Run: headless pygame with SDL's dummy video driver; simulated clock (each Clock.tick advances the game by its frame time, no real sleeping); random seed 0; keys injected as events and as key.get_pressed() state; mouse plan: one left click at the window centre at the start of phase 2, then a move to the lower-right quarter at the start of phase 3; restart key R tapped at the start of phases 3 and 4.
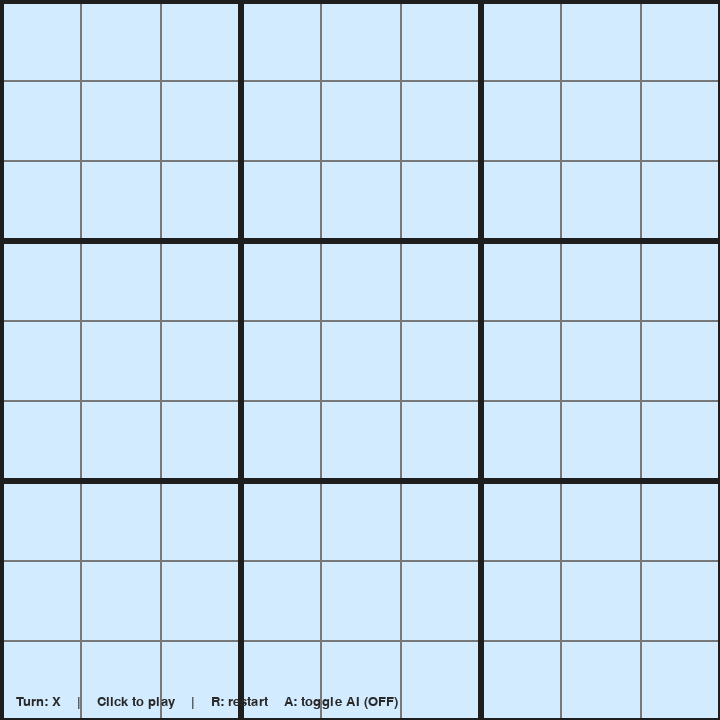
Frame 1 of 4 · flips 1–60 · no input
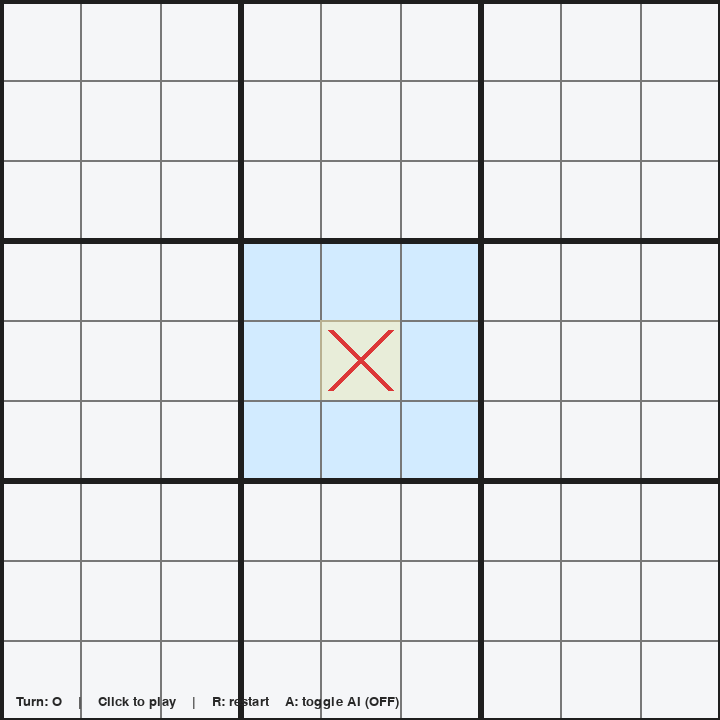
Frame 2 of 4 · flips 61–180 · clicked the window centre · tapped SPACE, RETURN · held RIGHT (→), D
Frame 3 of 4 · flips 181–300 · moved the mouse to the lower-right quarter · tapped R · held DOWN (↓), S · screen same as frame 1, image omitted
Frame 4 of 4 · flips 301–420 · tapped R · held LEFT (←), A, UP (↑), W · screen unchanged from frame 3, image omitted

The pygame program that drew these frames:

import sys
import pygame as pyg
from typing import List, Optional, Tuple
import random

# ---------------------------
# Ultimate Tic-Tac-Toe (Pygame)
# Two-player local by default; optional simple AI for 'O' (toggle with A)
# Controls:
#   - Left click to place a mark in a legal cell.
#   - R to restart.
#   - A to toggle simple AI for O (random legal move).
#   - ESC or window close to quit.
# ---------------------------

# region ----- Init/Config -----
WIDTH, HEIGHT = 720, 720
FPS = 60
BG = (245, 246, 248)
LINE_COLOR = (30, 30, 30)
SUBLINE_COLOR = (120, 120, 120)
ACTIVE_HL = (210, 235, 255)
FREE_HL = (230, 230, 230)
LASTMOVE_HL = (255, 238, 173)
X_COLOR = (220, 55, 55)
O_COLOR = (55, 110, 220)
WIN_OVERLAY = (0, 0, 0, 160)

CELL_PADDING = 10
THIN = 2
THICK = 6

# Fonts are initialized after pyg.init() so we set placeholders here
FONT_LARGE = None
FONT_MED = None
FONT_SMALL = None

# endregion

#region ----- Game Logic -----
LINES = [
    # rows
    [(0, 0), (0, 1), (0, 2)],
    [(1, 0), (1, 1), (1, 2)],
    [(2, 0), (2, 1), (2, 2)],
    # cols
    [(0, 0), (1, 0), (2, 0)],
    [(0, 1), (1, 1), (2, 1)],
    [(0, 2), (1, 2), (2, 2)],
    # diags
    [(0, 0), (1, 1), (2, 2)],
    [(0, 2), (1, 1), (2, 0)],
]


class SubBoard:
    '''
    Keeps a 3×3 of cells, tracks status (None, 'X', 'O', 'D'), and validates placements. 
    It updates winner/draw immediately after each move to avoid re-scanning on every frame.
    '''
    def __init__(self) -> None:
        # 3x3 cells: None | 'X' | 'O'
        self.cells: List[List[Optional[str]]] = [[None for _ in range(3)] for _ in range(3)]
        # status: None=in progress, 'X'/'O'=won, 'D'=draw
        self.status: Optional[str] = None
        self.last_move: Optional[Tuple[int, int]] = None  # (r,c) within subboard

    def place(self, r: int, c: int, player: str) -> bool:
        if self.status is not None:
            return False
        if self.cells[r][c] is not None:
            return False
        self.cells[r][c] = player
        self.last_move = (r, c)
        self._update_status()
        return True

    def _update_status(self) -> None:
        # check win
        for line in LINES:
            a = self.cells[line[0][0]][line[0][1]]
            b = self.cells[line[1][0]][line[1][1]]
            c = self.cells[line[2][0]][line[2][1]]
            if a and a == b == c:
                self.status = a
                return
        # check draw
        if all(self.cells[r][c] is not None for r in range(3) for c in range(3)):
            self.status = 'D'
        else:
            self.status = None

    def legal_cells(self) -> List[Tuple[int, int]]:
        if self.status is not None:
            return []
        return [(r, c) for r in range(3) for c in range(3) if self.cells[r][c] is None]


class UltimateGame:
    '''
    Holds the 3×3 grid of SubBoards, current turn, 
    the active_board the next player must use (or None for “free choice”), and meta_status.
    
    place_global(gR, gC) maps global coordinates (0–8, 0–8) to sub-board + cell, enforces legality, 
    flips turns, updates the meta state, and routes the next active board.
    
    meta_legal_boards() encapsulates the “forced board vs free choice” rule so rendering and input can query it cleanly.
    legal_global_moves() is handy for AI or hints.
    '''
    def __init__(self) -> None:
        self.meta: List[List[SubBoard]] = [[SubBoard() for _ in range(3)] for _ in range(3)]
        self.meta_status: Optional[str] = None  # None, 'X', 'O', 'D'
        self.turn: str = 'X'
        self.active_board: Optional[Tuple[int, int]] = None  # None means any unfinished board
        self.last_global_move: Optional[Tuple[int, int]] = None  # (R,C) global 0..8
        self.ai_o: bool = False  # simple random AI for O

    def restart(self) -> None:
        self.__init__()

    def meta_legal_boards(self) -> List[Tuple[int, int]]:
        if self.meta_status is not None:
            return []
        if self.active_board is None:
            return [(R, C) for R in range(3) for C in range(3) if self.meta[R][C].status is None]
        R, C = self.active_board
        if self.meta[R][C].status is None:
            return [self.active_board]
        else:
            # target board finished -> free choice among unfinished boards
            return [(r, c) for r in range(3) for c in range(3) if self.meta[r][c].status is None]

    def legal_global_moves(self) -> List[Tuple[int, int]]:
        moves = []
        for (R, C) in self.meta_legal_boards():
            sb = self.meta[R][C]
            for (r, c) in sb.legal_cells():
                moves.append((R * 3 + r, C * 3 + c))
        return moves

    def place_global(self, gR: int, gC: int) -> bool:
        if self.meta_status is not None:
            return False
        # map to subboard
        R, C = gR // 3, gC // 3
        r, c = gR % 3, gC % 3
        # check if board is legal
        legal_boards = self.meta_legal_boards()
        if (R, C) not in legal_boards:
            return False
        sb = self.meta[R][C]
        if not sb.place(r, c, self.turn):
            return False
        self.last_global_move = (gR, gC)
        # update meta status
        self._update_meta_status()
        # set next active board
        self.active_board = (r, c)
        # if target board is finished, free choice
        if self.meta[r][c].status is not None:
            self.active_board = None
        # swap turn
        self.turn = 'O' if self.turn == 'X' else 'X'
        return True

    def _update_meta_status(self) -> None:
        # derive meta board as 3x3 of statuses where only X/O count
        meta_marks: List[List[Optional[str]]] = [[None for _ in range(3)] for _ in range(3)]
        for R in range(3):
            for C in range(3):
                s = self.meta[R][C].status
                meta_marks[R][C] = s if s in ('X', 'O') else None
        # check win
        for line in LINES:
            a = meta_marks[line[0][0]][line[0][1]]
            b = meta_marks[line[1][0]][line[1][1]]
            c = meta_marks[line[2][0]][line[2][1]]
            if a and a == b == c:
                self.meta_status = a
                return
        # draw if all subboards ended and no winner
        if all(self.meta[R][C].status is not None for R in range(3) for C in range(3)):
            self.meta_status = 'D'
        else:
            self.meta_status = None

# endregion

#region ----- Rendering -----
'''
Thin lines for every cell; thick lines for the 3×3 meta grid.

Blue highlight for the allowed sub-board(s); soft gray for other open boards when play is “free”.

A subtle gold highlight on the last move to orient players.

When a sub-board is won, it gets a translucent overlay with a big X/O; draws show “Draw”.

A win/draw overlay at the end with “Press R to play again”.
'''
def draw_board(screen: pyg.Surface, game: UltimateGame) -> None:
    screen.fill(BG)
    W, H = screen.get_size()
    cell_w = W // 9
    cell_h = H // 9

    # highlight allowed boards
    allowed = set(game.meta_legal_boards())
    for R in range(3):
        for C in range(3):
            x = C * 3 * cell_w
            y = R * 3 * cell_h
            rect = pyg.Rect(x, y, 3 * cell_w, 3 * cell_h)
            if (R, C) in allowed and game.meta_status is None:
                pyg.draw.rect(screen, ACTIVE_HL, rect)
            elif game.active_board is None and game.meta[R][C].status is None and game.meta_status is None:
                pyg.draw.rect(screen, FREE_HL, rect)

    # subgrid thin lines
    for i in range(10):
        # vertical
        x = i * cell_w
        pyg.draw.line(screen, SUBLINE_COLOR, (x, 0), (x, H), THIN)
        # horizontal
        y = i * cell_h
        pyg.draw.line(screen, SUBLINE_COLOR, (0, y), (W, y), THIN)

    # meta thick lines
    for i in range(4):
        x = i * 3 * cell_w
        pyg.draw.line(screen, LINE_COLOR, (x, 0), (x, H), THICK)
        y = i * 3 * cell_h
        pyg.draw.line(screen, LINE_COLOR, (0, y), (W, y), THICK)

    # draw marks and last move highlight
    if game.last_global_move:
        gR, gC = game.last_global_move
        hl_rect = pyg.Rect(gC * cell_w, gR * cell_h, cell_w, cell_h)
        s = pyg.Surface((cell_w, cell_h), pyg.SRCALPHA)
        s.fill((*LASTMOVE_HL, 120))
        screen.blit(s, hl_rect)

    for R in range(3):
        for C in range(3):
            sb = game.meta[R][C]
            for r in range(3):
                for c in range(3):
                    val = sb.cells[r][c]
                    if val is None:
                        continue
                    gx = (C * 3 + c) * cell_w
                    gy = (R * 3 + r) * cell_h
                    draw_mark(screen, val, gx, gy, cell_w, cell_h)

    # subboard win overlays
    for R in range(3):
        for C in range(3):
            sb = game.meta[R][C]
            if sb.status in ('X', 'O'):
                x = C * 3 * cell_w
                y = R * 3 * cell_h
                overlay = pyg.Surface((3 * cell_w, 3 * cell_h), pyg.SRCALPHA)
                overlay.fill((255, 255, 255, 150))
                screen.blit(overlay, (x, y))
                text_surf = FONT_LARGE.render(sb.status, True, X_COLOR if sb.status == 'X' else O_COLOR)
                tw, th = text_surf.get_size()
                screen.blit(text_surf, (x + (3 * cell_w - tw) // 2, y + (3 * cell_h - th) // 2))
            elif sb.status == 'D':
                x = C * 3 * cell_w
                y = R * 3 * cell_h
                overlay = pyg.Surface((3 * cell_w, 3 * cell_h), pyg.SRCALPHA)
                overlay.fill((255, 255, 255, 140))
                screen.blit(overlay, (x, y))
                text_surf = FONT_MED.render('Draw', True, (60, 60, 60))
                tw, th = text_surf.get_size()
                screen.blit(text_surf, (x + (3 * cell_w - tw) // 2, y + (3 * cell_h - th) // 2))

    # turn + instructions footer
    info = f"Turn: {game.turn}    |    Click to play    |    R: restart    A: toggle AI ({'ON' if game.ai_o else 'OFF'})"
    text = FONT_SMALL.render(info, True, (40, 40, 40))
    screen.blit(text, (16, H - text.get_height() - 10))

    # meta winner overlay
    if game.meta_status is not None:
        s = pyg.Surface((W, H), pyg.SRCALPHA)
        s.fill(WIN_OVERLAY)
        screen.blit(s, (0, 0))
        if game.meta_status in ('X', 'O'):
            msg = f"{game.meta_status} wins!"
        else:
            msg = "It's a draw!"
        big = FONT_LARGE.render(msg, True, (255, 255, 255))
        small = FONT_MED.render("Press R to play again", True, (230, 230, 230))
        screen.blit(big, (W // 2 - big.get_width() // 2, H // 2 - big.get_height()))
        screen.blit(small, (W // 2 - small.get_width() // 2, H // 2 + 10))


def draw_mark(screen: pyg.Surface, val: str, x: int, y: int, w: int, h: int) -> None:
    cx, cy = x + w // 2, y + h // 2
    pad = min(w, h) // 2 - CELL_PADDING
    if val == 'X':
        color = X_COLOR
        pyg.draw.line(screen, color, (cx - pad, cy - pad), (cx + pad, cy + pad), 6)
        pyg.draw.line(screen, color, (cx - pad, cy + pad), (cx + pad, cy - pad), 6)
    else:
        color = O_COLOR
        pyg.draw.circle(screen, color, (cx, cy), pad, 6)
#endregion

#region ----- Input Mapping -----
def mouse_to_global(grid_pos: Tuple[int, int], size: Tuple[int, int]) -> Tuple[int, int]:
    mx, my = grid_pos
    W, H = size
    cell_w = W // 9
    cell_h = H // 9
    gC = mx // cell_w
    gR = my // cell_h
    gC = max(0, min(8, gC))
    gR = max(0, min(8, gR))
    return gR, gC
#endregion

#region ----- Simple AI (random legal for 'O') -----

def ai_move(game: UltimateGame) -> Optional[Tuple[int, int]]:
    legal = game.legal_global_moves()
    if not legal:
        return None
    return random.choice(legal)
#endregion

#region ----- Main Loop -----

def main() -> None:
    global FONT_LARGE, FONT_MED, FONT_SMALL
    pyg.init()
    pyg.display.set_caption('Ultimate Tic-Tac-Toe')
    screen = pyg.display.set_mode((WIDTH, HEIGHT), pyg.RESIZABLE)
    clock = pyg.time.Clock()

    # fonts
    FONT_LARGE = pyg.font.SysFont('arial', 96, bold=True)
    FONT_MED = pyg.font.SysFont('arial', 36, bold=True)
    FONT_SMALL = pyg.font.SysFont('arial', 20)

    game = UltimateGame()

    running = True
    while running:
        dt = clock.tick(FPS)
        for event in pyg.event.get():
            if event.type == pyg.QUIT:
                running = False
            elif event.type == pyg.KEYDOWN:
                if event.key == pyg.K_ESCAPE:
                    running = False
                elif event.key == pyg.K_r:
                    game.restart()
                elif event.key == pyg.K_a:
                    game.ai_o = not game.ai_o
            elif event.type == pyg.MOUSEBUTTONDOWN and event.button == 1:
                if game.meta_status is None:
                    gR, gC = mouse_to_global(pyg.mouse.get_pos(), screen.get_size())
                    game.place_global(gR, gC)

        # AI turn
        if game.meta_status is None and game.ai_o and game.turn == 'O':
            move = ai_move(game)
            if move:
                game.place_global(*move)

        draw_board(screen, game)
        pyg.display.flip()

    pyg.quit()
#endregion

if __name__ == '__main__':
    try:
        main()
    except Exception as e:
        pyg.quit()
        raise
